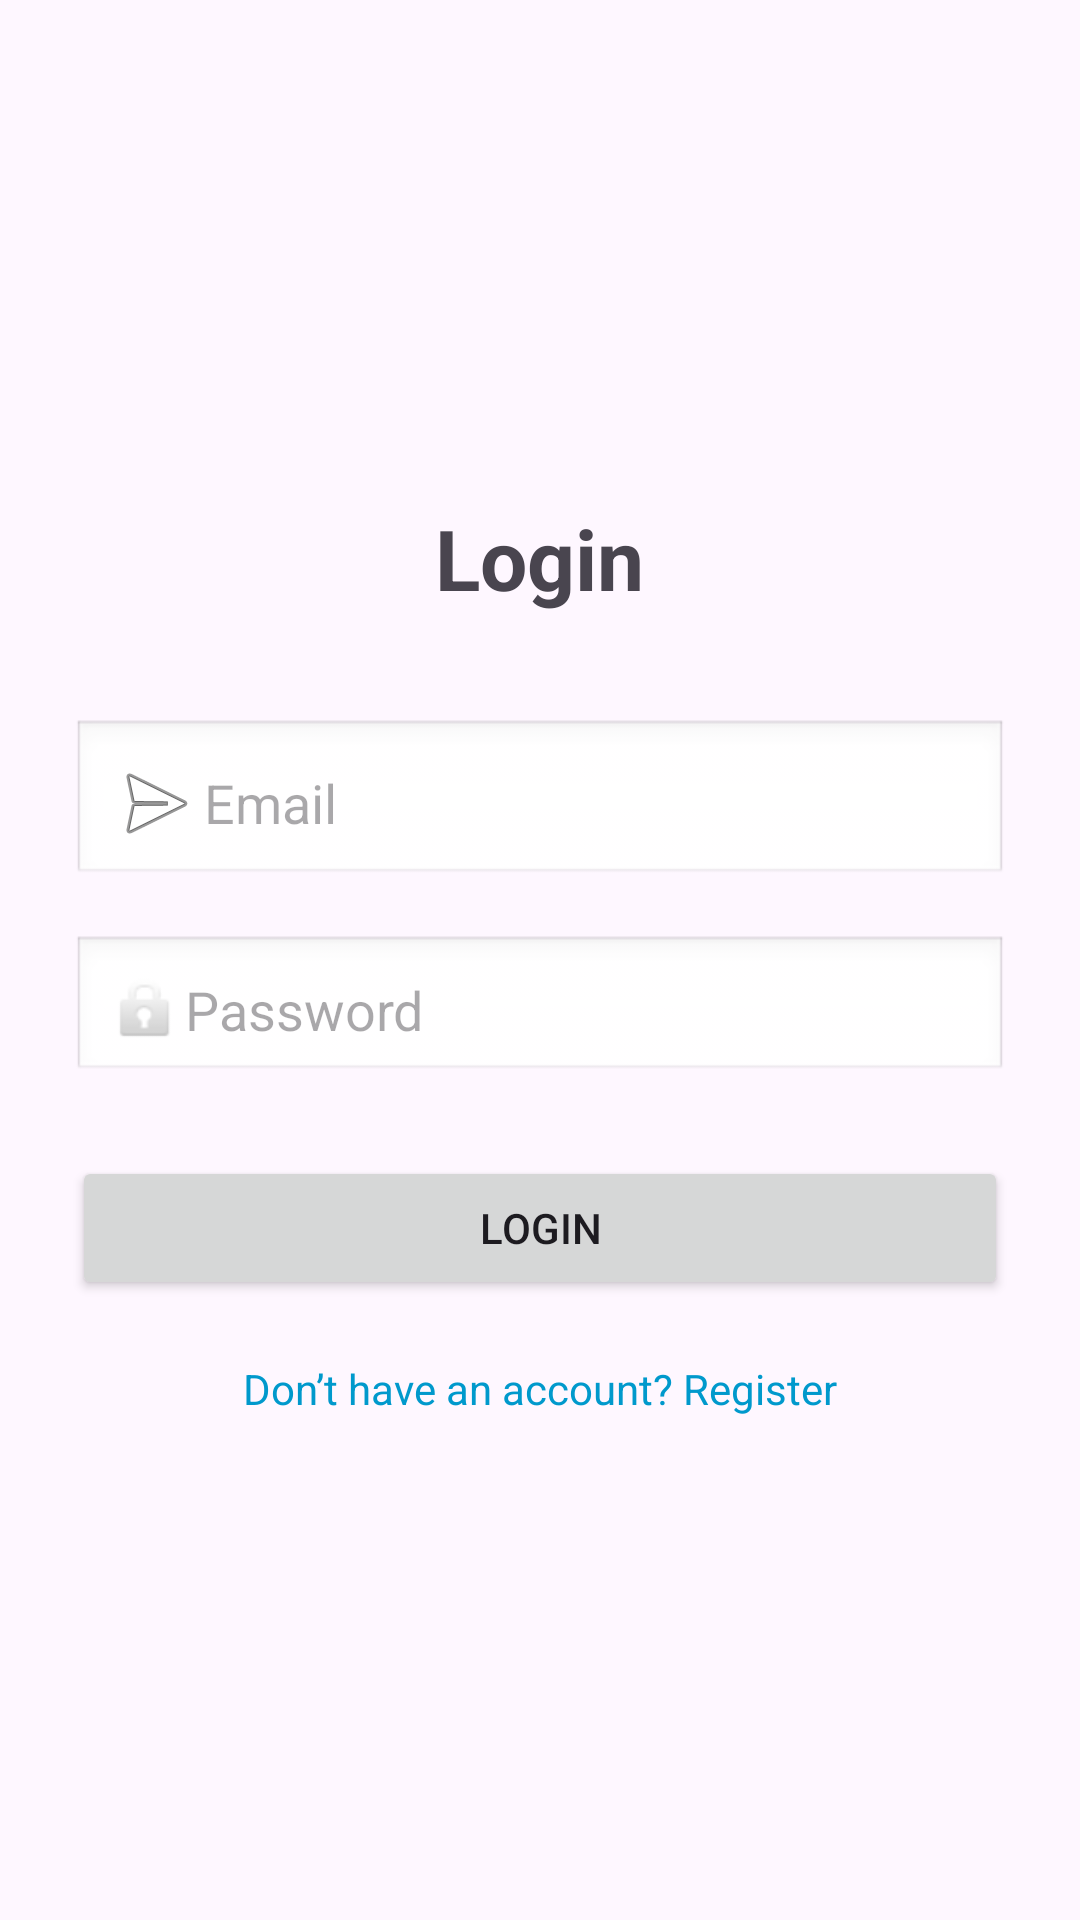

Layout XML and referenced resources for this Android screen:
<!-- AndroidManifest.xml: application theme Theme.WeatherApp -->
<!-- res/layout/activity_login.xml -->
<?xml version="1.0" encoding="utf-8"?>
<LinearLayout xmlns:android="http://schemas.android.com/apk/res/android"
    xmlns:tools="http://schemas.android.com/tools"
    android:layout_width="match_parent"
    android:layout_height="match_parent"
    android:gravity="center"
    android:orientation="vertical"
    android:padding="24dp"
    tools:context=".LoginActivity">

    <TextView
        android:id="@+id/tvLoginTitle"
        android:layout_width="wrap_content"
        android:layout_height="wrap_content"
        android:text="Login"
        android:textSize="28sp"
        android:textStyle="bold"
        android:layout_marginBottom="35dp" />

    <EditText
        android:id="@+id/etEmail"
        android:layout_width="match_parent"
        android:layout_height="wrap_content"
        android:hint="Email"
        android:inputType="textEmailAddress"
        android:drawableLeft="@android:drawable/ic_menu_send"
        android:padding="12dp"
        android:background="@android:drawable/edit_text"
        android:layout_marginBottom="16dp" />

    <EditText
        android:id="@+id/etPassword"
        android:layout_width="match_parent"
        android:layout_height="wrap_content"
        android:hint="Password"
        android:inputType="textPassword"
        android:drawableLeft="@android:drawable/ic_lock_idle_lock"
        android:padding="12dp"
        android:background="@android:drawable/edit_text"
        android:layout_marginBottom="24dp" />

    <Button
        android:id="@+id/btnLogin"
        android:layout_width="match_parent"
        android:layout_height="wrap_content"
        android:text="Login" />

    <TextView
        android:id="@+id/tvRegisterLink"
        android:layout_width="wrap_content"
        android:layout_height="wrap_content"
        android:text="Don’t have an account? Register"
        android:textSize="14sp"
        android:textColor="@android:color/holo_blue_dark"
        android:layout_marginTop="20dp" />

</LinearLayout>
<!-- resources referenced by this layout -->
<resources>
  <style name="Theme.WeatherApp" parent="Base.Theme.WeatherApp" />
  <style name="Base.Theme.WeatherApp" parent="Theme.Material3.DayNight.NoActionBar">
          
          <item name="colorPrimary">@android:color/white</item>
          <item name="colorOnPrimary">@android:color/black</item>
      </style>
</resources>
